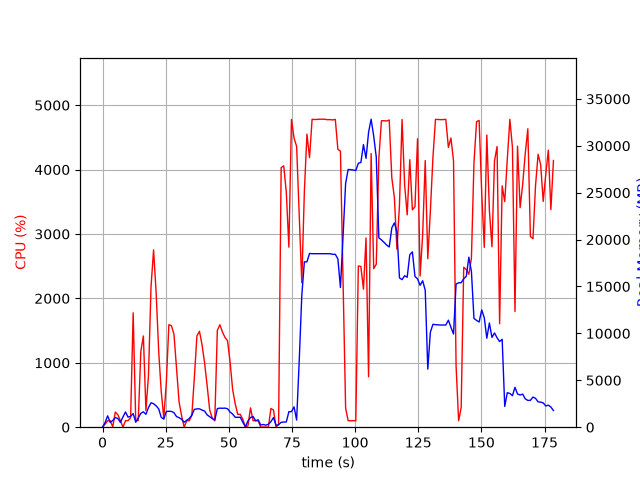

Data behind this chart, as committed beside it:
elapsed_time, nproc, cpu, mem_real, mem_virtual
6.222724914550781e-05, 1, 0.0, 8.004, 3185
1.009, 5, 48.5, 495.6, 4104
2.019, 4, 101.0, 1210, 6628
3.03, 3, 98.9, 518.6, 1462
4.04, 4, 6.9, 711.9, 2533
5.053, 5, 235.4, 1024, 3427
6.064, 4, 193.9, 927.3, 3099
7.075, 2, 101.0, 514.9, 1796
8.085, 5, 1.0, 1092, 3629
9.096, 7, 102.0, 1625, 5300
10.11, 4, 102.0, 1070, 3247
11.12, 4, 147.7, 1160, 3451
12.13, 5, 1776, 1451, 4098
13.13, 2, 101.0, 528.9, 1897
14.14, 3, 103.9, 1001, 3124
15.16, 3, 1177, 1473, 3401
16.17, 4, 1416, 1645, 4374
17.18, 3, 259.9, 1375, 3764
18.19, 3, 803.0, 2096, 4246
19.2, 3, 2181, 2603, 4808
20.21, 3, 2754, 2503, 4746
21.22, 3, 2087, 2276, 4883
22.23, 3, 1180, 1958, 5004
23.24, 2, 552.5, 1052, 3310
24.25, 2, 141.9, 861.4, 3310
25.25, 2, 696.5, 1678, 3566
26.26, 2, 1592, 1698, 3566
27.27, 2, 1576, 1685, 3566
28.28, 2, 1443, 1548, 3579
29.29, 2, 924.1, 1133, 3579
30.3, 2, 393.0, 1016, 3613
31.3, 2, 175.2, 842.6, 3613
32.32, 2, 0.0, 527.5, 2516
33.33, 2, 99.9, 744.7, 2784
34.34, 2, 99.9, 920.4, 2948
35.35, 2, 183.1, 1287, 3403
36.36, 2, 772.7, 1900, 4027
37.37, 2, 1418, 1954, 3487
38.38, 2, 1489, 1959, 3602
39.39, 2, 1280, 1825, 3710
40.4, 2, 1002, 1723, 3798
41.41, 2, 645.5, 1315, 3882
42.42, 2, 268.7, 1126, 3968
43.43, 2, 141.7, 924, 3992
44.44, 2, 99.9, 769.6, 4029
45.45, 2, 1505, 1983, 4289
46.46, 2, 1591, 2032, 4289
47.47, 2, 1478, 2018, 4309
48.48, 2, 1394, 2034, 4333
49.49, 2, 1343, 1968, 4333
50.5, 2, 1010, 1614, 4369
51.51, 2, 584.3, 1401, 4461
52.52, 2, 365.1, 1055, 4485
53.53, 2, 199.0, 1055, 4485
54.54, 2, 199.8, 1058, 4485
55.55, 2, 120.8, 520.6, 4517
56.56, 2, 3.0, 45.75, 230.3
57.57, 5, 21.7, 666.4, 2843
58.59, 5, 300.0, 1035, 3223
59.6, 8, 101.9, 1141, 3489
... 117 more rows
